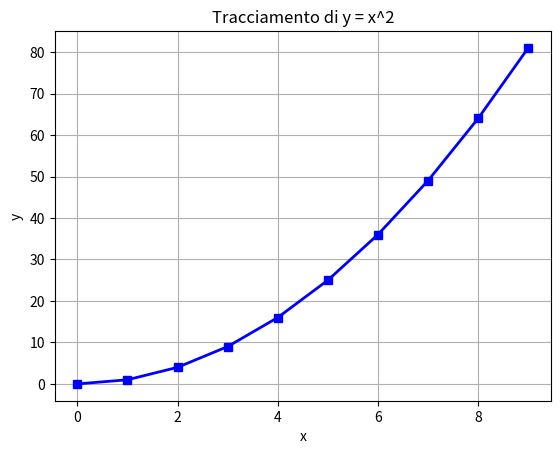

Generate this figure with matplotlib:
import matplotlib.pyplot as plt
x = list(range(10))
y = [el ** 2 for el in x]

# tracciamento di y rispetto a x con un indicatore quadrato
plt.plot(x, y, marker='s', color='blue', linestyle='-', linewidth=2)

# personalizzazione del grafico
plt.xlabel('x')
plt.ylabel('y')
plt.title('Tracciamento di y = x^2')
plt.grid(True)

# mostra il grafico
plt.show()